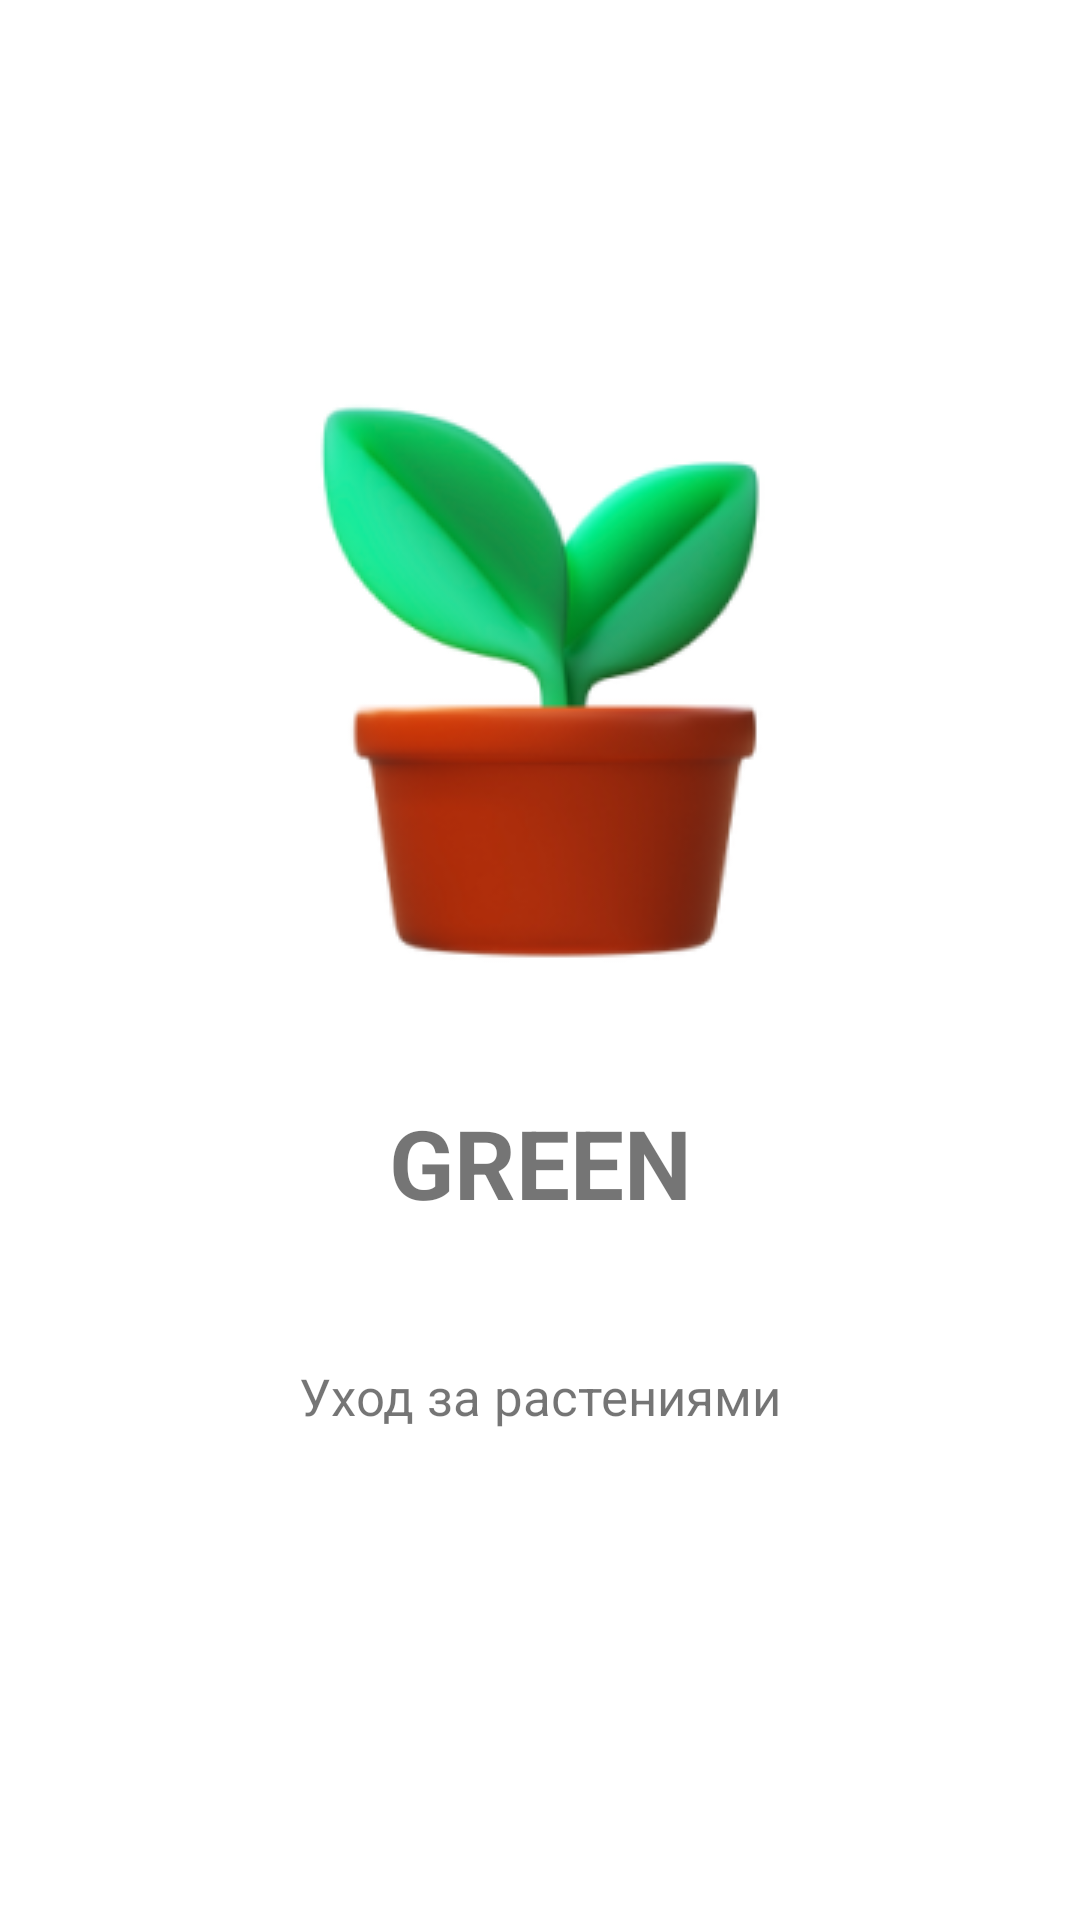

Reconstruct the res/layout file that produces this screen, plus the resources it refers to.
<!-- AndroidManifest.xml: application theme Theme.GREEN -->
<!-- res/layout/activity_main.xml -->
<?xml version="1.0" encoding="utf-8"?>
<androidx.constraintlayout.widget.ConstraintLayout xmlns:android="http://schemas.android.com/apk/res/android"
    xmlns:app="http://schemas.android.com/apk/res-auto"
    xmlns:tools="http://schemas.android.com/tools"
    android:layout_width="match_parent"
    android:layout_height="match_parent"
    tools:context=".MainActivity">

    <ScrollView
        android:layout_width="0dp"
        android:layout_height="0dp"
        app:layout_constraintBottom_toBottomOf="parent"
        app:layout_constraintEnd_toEndOf="parent"
        app:layout_constraintStart_toStartOf="parent"
        app:layout_constraintTop_toTopOf="parent">

        <androidx.constraintlayout.widget.ConstraintLayout
            android:layout_width="match_parent"
            android:layout_height="wrap_content"
            android:orientation="vertical">

    <ImageView
        android:id="@+id/imgPlant"
        android:layout_width="wrap_content"
        android:layout_height="wrap_content"
        android:layout_marginTop="130dp"
        app:srcCompat="@drawable/logo"
        app:layout_constraintBottom_toTopOf="@+id/txtHeader"
        app:layout_constraintEnd_toEndOf="parent"
        app:layout_constraintStart_toStartOf="parent"
        app:layout_constraintTop_toTopOf="parent" />

            <TextView
                android:id="@+id/txtHeader"
                android:layout_width="wrap_content"
                android:layout_height="wrap_content"
                android:layout_marginTop="40dp"
                android:text="GREEN"
                android:textSize="32sp"
                android:textStyle="bold"
                app:layout_constraintBottom_toTopOf="@+id/txt"
                app:layout_constraintEnd_toEndOf="parent"
                app:layout_constraintStart_toStartOf="parent"
                app:layout_constraintTop_toBottomOf="@+id/imgPlant"/>

            <TextView
                android:id="@+id/txt"
                android:layout_width="wrap_content"
                android:layout_height="wrap_content"
                android:layout_marginTop="45dp"
                android:layout_marginBottom="45dp"
                android:text="Уход за растениями"
                android:textSize="17sp"
                app:layout_constraintBottom_toBottomOf="parent"
                app:layout_constraintEnd_toEndOf="parent"
                app:layout_constraintStart_toStartOf="parent"
                app:layout_constraintTop_toBottomOf="@+id/txtHeader" />

        </androidx.constraintlayout.widget.ConstraintLayout>

    </ScrollView>

</androidx.constraintlayout.widget.ConstraintLayout>
<!-- resources referenced by this layout -->
<resources>
  <!-- drawable logo: png bitmap (drawable-v24, 31553 bytes) -->
  <style name="Theme.GREEN" parent="Theme.MaterialComponents.DayNight.DarkActionBar">
          
          <item name="colorPrimary">@color/purple_500</item>
          <item name="colorPrimaryVariant">@color/purple_700</item>
          <item name="colorOnPrimary">@color/white</item>
          
          <item name="colorSecondary">@color/teal_200</item>
          <item name="colorSecondaryVariant">@color/teal_700</item>
          <item name="colorOnSecondary">@color/black</item>
          
          <item name="android:statusBarColor">?attr/colorPrimaryVariant</item>
          
      </style>
  <color name="purple_500">#FF6200EE</color>
  <color name="purple_700">#FF3700B3</color>
  <color name="white">#FFFFFFFF</color>
  <color name="teal_200">#FF03DAC5</color>
  <color name="teal_700">#FF018786</color>
  <color name="black">#FF000000</color>
</resources>
